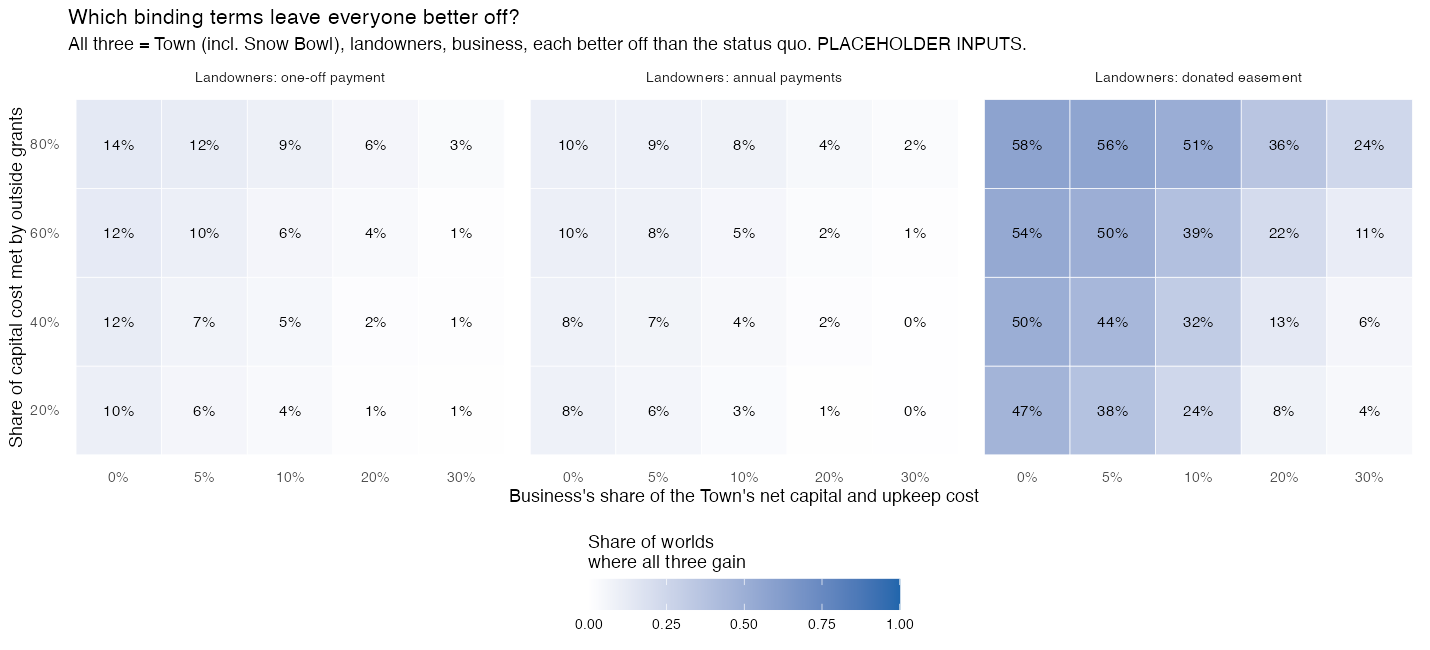

The data file committed next to this chart (first rows):
business_capital_share, grant_share, landowner_form, mean_pay_town, mean_pay_landowners, mean_pay_business, p_all_gain, weakest_mean_payoff
0, 0.2, one_off, 0.04314, -0.135, 0.2022, 0.0975, -0.135
0, 0.2, annual, 0.0505, -0.1588, 0.2244, 0.085, -0.1588
0, 0.2, donate, 0.06983, 0.05431, 0.2415, 0.4675, 0.05431
0, 0.4, one_off, 0.05743, -0.135, 0.2022, 0.115, -0.135
0, 0.4, annual, 0.06478, -0.1588, 0.2244, 0.085, -0.1588
0, 0.4, donate, 0.08412, 0.05431, 0.2415, 0.505, 0.05431
0, 0.6, one_off, 0.07171, -0.135, 0.2022, 0.125, -0.135
0, 0.6, annual, 0.07906, -0.1588, 0.2244, 0.095, -0.1588
0, 0.6, donate, 0.0984, 0.05431, 0.2415, 0.5375, 0.05431
0, 0.8, one_off, 0.08599, -0.135, 0.2022, 0.135, -0.135
0, 0.8, annual, 0.09334, -0.1588, 0.2244, 0.095, -0.1588
0, 0.8, donate, 0.1127, 0.05431, 0.2415, 0.5775, 0.05431
0.05, 0.2, one_off, 0.04668, -0.135, 0.08569, 0.0575, -0.135
0.05, 0.2, annual, 0.05403, -0.1588, 0.1079, 0.06, -0.1588
0.05, 0.2, donate, 0.07336, 0.05431, 0.1249, 0.38, 0.05431
0.05, 0.4, one_off, 0.06024, -0.135, 0.1112, 0.0725, -0.135
0.05, 0.4, annual, 0.0676, -0.1588, 0.1334, 0.0675, -0.1588
0.05, 0.4, donate, 0.08693, 0.05431, 0.1504, 0.445, 0.05431
0.05, 0.6, one_off, 0.07381, -0.135, 0.1366, 0.0975, -0.135
0.05, 0.6, annual, 0.08116, -0.1588, 0.1589, 0.085, -0.1588
0.05, 0.6, donate, 0.1005, 0.05431, 0.1759, 0.5025, 0.05431
0.05, 0.8, one_off, 0.08738, -0.135, 0.1621, 0.1175, -0.135
0.05, 0.8, annual, 0.09473, -0.1588, 0.1843, 0.09, -0.1588
0.05, 0.8, donate, 0.1141, 0.05431, 0.2014, 0.565, 0.05431
0.1, 0.2, one_off, 0.05021, -0.135, -0.03084, 0.0375, -0.135
0.1, 0.2, annual, 0.05756, -0.1588, -0.008632, 0.03, -0.1588
0.1, 0.2, donate, 0.07689, 0.05431, 0.008398, 0.2425, 0.008398
0.1, 0.4, one_off, 0.06306, -0.135, 0.02011, 0.05, -0.135
0.1, 0.4, annual, 0.07041, -0.1588, 0.04232, 0.0425, -0.1588
0.1, 0.4, donate, 0.08975, 0.05431, 0.05935, 0.315, 0.05431
0.1, 0.6, one_off, 0.07591, -0.135, 0.07106, 0.0575, -0.135
0.1, 0.6, annual, 0.08327, -0.1588, 0.09327, 0.0525, -0.1588
0.1, 0.6, donate, 0.1026, 0.05431, 0.1103, 0.3925, 0.05431
0.1, 0.8, one_off, 0.08877, -0.135, 0.122, 0.0925, -0.135
0.1, 0.8, annual, 0.09612, -0.1588, 0.1442, 0.08, -0.1588
0.1, 0.8, donate, 0.1155, 0.05431, 0.1613, 0.5125, 0.05431
0.2, 0.2, one_off, 0.05727, -0.135, -0.2639, 0.0125, -0.2639
0.2, 0.2, annual, 0.06462, -0.1588, -0.2417, 0.0075, -0.2417
0.2, 0.2, donate, 0.08396, 0.05431, -0.2247, 0.08, -0.2247
0.2, 0.4, one_off, 0.06869, -0.135, -0.162, 0.0175, -0.162
0.2, 0.4, annual, 0.07605, -0.1588, -0.1398, 0.0175, -0.1588
0.2, 0.4, donate, 0.09538, 0.05431, -0.1228, 0.1325, -0.1228
0.2, 0.6, one_off, 0.08012, -0.135, -0.0601, 0.035, -0.135
0.2, 0.6, annual, 0.08747, -0.1588, -0.03788, 0.025, -0.1588
0.2, 0.6, donate, 0.1068, 0.05431, -0.02085, 0.22, -0.02085
0.2, 0.8, one_off, 0.09155, -0.135, 0.04181, 0.0575, -0.135
0.2, 0.8, annual, 0.0989, -0.1588, 0.06402, 0.045, -0.1588
0.2, 0.8, donate, 0.1182, 0.05431, 0.08105, 0.3575, 0.05431
0.3, 0.2, one_off, 0.06433, -0.135, -0.497, 0.0075, -0.497
0.3, 0.2, annual, 0.07168, -0.1588, -0.4748, 0.005, -0.4748
0.3, 0.2, donate, 0.09102, 0.05431, -0.4577, 0.0425, -0.4577
0.3, 0.4, one_off, 0.07433, -0.135, -0.3441, 0.01, -0.3441
0.3, 0.4, annual, 0.08168, -0.1588, -0.3219, 0.005, -0.3219
0.3, 0.4, donate, 0.101, 0.05431, -0.3049, 0.0575, -0.3049
0.3, 0.6, one_off, 0.08433, -0.135, -0.1913, 0.0125, -0.1913
0.3, 0.6, annual, 0.09168, -0.1588, -0.169, 0.0125, -0.169
0.3, 0.6, donate, 0.111, 0.05431, -0.152, 0.1125, -0.152
0.3, 0.8, one_off, 0.09432, -0.135, -0.03839, 0.0325, -0.135
0.3, 0.8, annual, 0.1017, -0.1588, -0.01618, 0.025, -0.1588
0.3, 0.8, donate, 0.121, 0.05431, 0.0008482, 0.2425, 0.0008482
